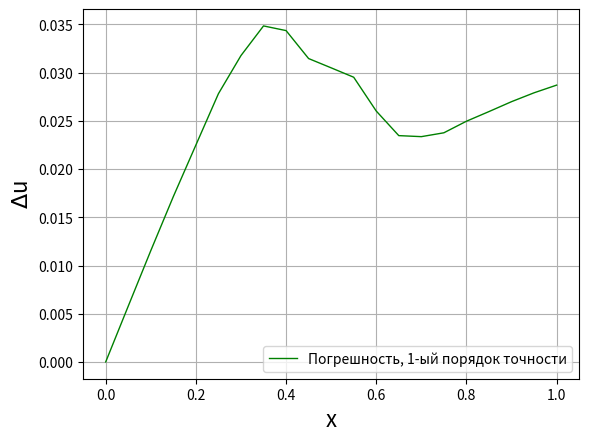
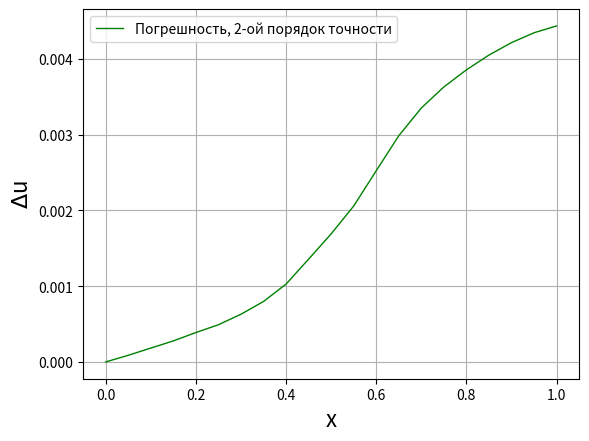
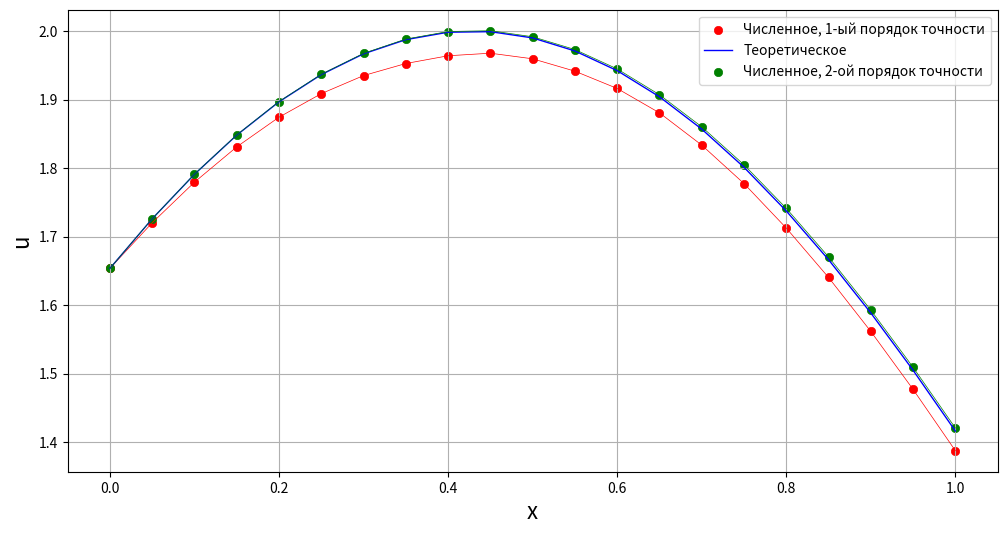

The script that saved these images, in order:
#!/usr/bin/env python
# coding: utf-8

# In[16]:


import numpy as np
import math
import matplotlib.pyplot as plt

# вариант 17
# точное решение

def solution (x, t):
    return 2 * (np.sin(1+t-x))**2

# параметры задачи

a = 0  # границы по пространственной переменной
b = 1

h = 0.05  # шаг по пространсвенной переменной
I = int((b-a)/h) # кол-во шагов

T = 1 # граница по времени
tau = 0.05  # шаг по времени
N = int(T/tau) # кол-во шагов

a_eq = np.sqrt(0.5) # в уравнении а

# из формулы для аппроксимации гр. условий
a_0 = 1
a_l = 1
b_0 = 0
b_l = 1

# неоднородность
 
def f(x, t):
    return 2 * np.cos(2+2*t-2*x)  # не 4, а 2, т.к. привели к норм. виду


# начальные условия

def phi(x):
    return 2 * (np.sin(1-x))**2

def psi(x):
    return 2 * np.sin(2-2*x)
    
# граничные условия

def gamma_0(t):
    return 2 * (np.sin(1+t))**2

def gamma_l(t):
    return 2 * ((np.sin(t))**2 - np.sin(2*t))


# определяем решения
# 1-ое - координата, 2-ое - время
u_1 = np.zeros((N+1,I+1)) # 1-ый порядок точности
u_2 = np.zeros((N+1,I+1)) # 2-ой порядок точности

# заполнение нулевого слоя по времени с помощью 1-го н.у. для 1-го и 2-го порядка точности

for i in range(I+1):
    u_1[0][i] = phi(i*h)

for i in range(I+1):
    u_2[0][i] = phi(i*h)

# заполнение 1-го слоя по времени с помощью 2-го н.у.
    
# первый порядок точности
for i in range(I+1):
    u_1[1][i] = u_1[0][i] + tau * psi(i*h)

# второй порядок точности

for i in range(1, I):
    u_2[1][i] = u_2[0][i] + tau * psi(i*h) + 0.5*((a_eq*tau/h)**2) *(u_2[0][i+1] - 2*u_2[0][i] +  u_2[0][i-1]) + (tau**2 / 2) * f(h*i,0)
# граничные условия для 2-го порядка точности
u_2[1][0] = (gamma_0(1*tau)-b_0/(2*h)*(4*u_2[1][1]-u_2[1][2]))/(a_0-3*b_0/(2*h))
u_2[1][I] = (gamma_l(1*tau)+b_l/(2*h)*(4*u_2[1][I-1]-u_2[1][I-2]))/(a_l+3*b_l/(2*h))   


# дозаполняем остальные слои по времени
# 1-ый порядок точности

for j in range(1, N):
    for i in range(1, I):
        u_1[j+1][i] = 2*u_1[j][i]-u_1[j-1][i]+(a_eq*tau/h)**2*(u_1[j][i+1]-2*u_1[j][i]+u_1[j][i-1])+tau**2*f(i*h,j*tau)
    u_1[j+1][0] = (gamma_0((j+1)*tau)-b_0/(h)*(u_1[j+1][1]))/(a_0-b_0/(h))
    u_1[j+1][I] = (gamma_l((j+1)*tau)+b_l/(h)*(u_1[j+1][I-1]))/(a_l+b_l/(h))

# 2-ой порядок точности 

for j in range(1, N):
    for i in range(1, I):
        u_2[j+1][i] = 2*u_2[j][i]-u_2[j-1][i]+(a_eq*tau/h)**2*(u_2[j][i+1]-2*u_2[j][i]+u_2[j][i-1])+tau**2*f(i*h,j*tau)
    u_2[j+1][0] = (gamma_0((j+1)*tau)-b_0/(2*h)*(4*u_2[j+1][1]-u_2[j+1][2]))/(a_0-3*b_0/(2*h))
    u_2[j+1][I] = (gamma_l((j+1)*tau)+b_l/(2*h)*(4*u_2[j+1][I-1]-u_2[j+1][I-2]))/(a_l+3*b_l/(2*h))

# графики

# вычисляем значения на сетке
x = np.zeros((I+1))
for i in range(I+1):
    x[i] =  h*i
t = np.zeros((N+1))
for i in range(N+1):
    t[i] = tau*i

# вычисляем теор. значения       
y_2 = np.zeros((I+1))
for i in range(I+1):
    y_2[i] = solution(h*i, T) 

# 1-ый порядок точности  
y_1 = np.zeros((I+1))
for i in range(I+1):
    y_1[i] = u_1[N][i]
    
# 2-ой порядок точности    
y_3 = np.zeros((I+1))
for i in range(I+1):
    y_3[i] = u_2[N][i]
    
# погрешность 1-го и 2-го порядка точности соответственно
err_1 = np.zeros((I+1))
err_2 = np.zeros((I+1))

for i in range(I+1):
    err_1[i] = abs(y_1[i]-y_2[i])
    err_2[i] = abs(y_3[i]-y_2[i])

fig_p = plt.figure()
ax_p = fig_p.add_subplot(1,1,1)
ax_p.plot(x, err_1, color = 'green', linewidth = 1, label = 'Погрешность, 1-ый порядок точности')
ax_p.legend()
plt.xlabel('x', fontsize=16)
plt.ylabel(r'$\Delta $u', fontsize=16)
plt.grid(which='major')

fig_pp = plt.figure()
ax_pp = fig_pp.add_subplot(1,1,1)
ax_pp.plot(x, err_2, color = 'green', linewidth = 1, label = 'Погрешность, 2-ой порядок точности')
ax_pp.legend()
plt.xlabel('x', fontsize=16)
plt.ylabel(r'$\Delta $u', fontsize=16)
plt.grid(which='major')

fig = plt.figure()
ax = fig.add_subplot(1,1,1)
ax.scatter(x, y_1, color = 'red', linewidth = 0.5, label = 'Численное, 1-ый порядок точности')
ax.plot(x, y_1, color = 'red', linewidth = 0.5)
ax.plot(x, y_2, color = 'blue', linewidth = 1, label = 'Теоретическое')
ax.scatter(x, y_3, color = 'green', linewidth = 0.5, label = 'Численное, 2-ой порядок точности')
ax.plot(x, y_3, color = 'green', linewidth = 0.5)


ax.legend()

plt.xlabel('x', fontsize=16)
plt.ylabel('u', fontsize=16)
plt.grid(which='major')

fig.set_figwidth(12)  
fig.set_figheight(6)


# In[ ]:




